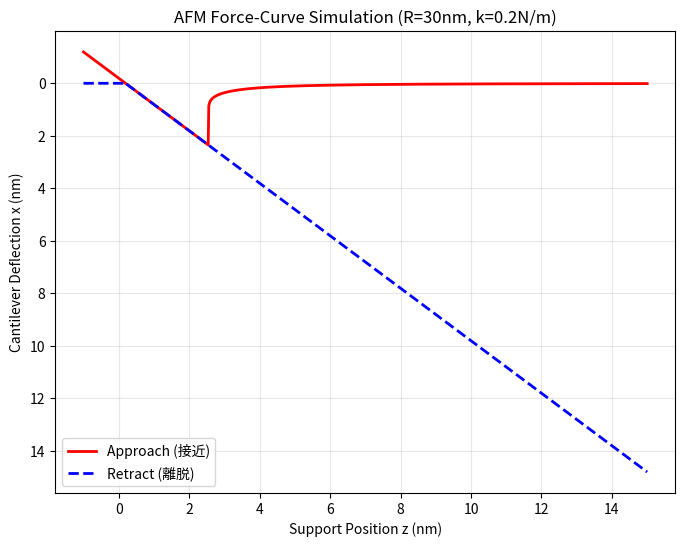

The matplotlib source for this figure:
#!/usr/bin/env python3
import numpy as np
import matplotlib.pyplot as plt

class AFMSimulator:
    def __init__(self, k=0.2, radius_nm=30.0):
        # 基本パラメータ
        self.k = k  # バネ定数 [N/m]
        self.R = radius_nm * 1e-9  # 探針半径 [m]
        
        # レナードジョーンズに関連する定数 (標準的な値)
        self.A = 1e-19  # ハマカー定数 [J] (引力項の強さ)
        self.sigma = 0.34e-9  # 原子サイズ [m]
        self.h_min = 0.15e-9  # 計算上の最小距離 (衝突回避用)

    def force_ts(self, h):
        """探針-試料間の力を計算 (Lennard-Jones型)"""
        h = np.maximum(h, self.h_min)
        # 引力項 (Van der Waals)
        f_attr = - (self.A * self.R) / (6 * h**2)
        # 斥力項 (Pauli repulsion)
        f_rep = (self.A * self.R * self.sigma**6) / (180 * h**8)
        return f_attr + f_rep

    def solve_equilibrium(self, z_support, x_start):
        """
        支持部の高さ z に対して、カ ンチレバーのたわみ x を求める
        k * x + F_ts(z - x) = 0  となる x を探す
        """
        x = x_start
        # 簡易的な反復法 (ニュートン法に近い形) で平衡点を追跡
        for _ in range(100):
            h = z_support - x
            f_ext = self.force_ts(h)
            residual = self.k * x + f_ext
            
            # 傾き (k - dF/dh)
            # 簡易化のため数値微分
            dh = 1e-12
            df_dh = (self.force_ts(h + dh) - self.force_ts(h)) / dh
            slope = self.k - df_dh
            
            dx = -residual / slope
            x += dx
            if abs(dx) < 1e-15:
                break
        return x

    def simulate(self, z_range):
        """一連の支持部高さに対して、たわみを計算する"""
        x_values = []
        h_values = []
        x_current = 0.0 # 初期値（遠方ではたわみゼロ）
        
        for z in z_range:
            x_current = self.solve_equilibrium(z, x_current)
            x_values.append(x_current)
            h_values.append(z - x_current)
            
        return np.array(x_values), np.array(h_values)

def main():
    # シミュレーションの設定
    sim = AFMSimulator(k=0.2, radius_nm=30.0)
    
    # 支持部の移動範囲: 15nm から -2nm まで往復
    z_far = 15e-9
    z_near = -1e-9
    points = 1000
    
    z_approach = np.linspace(z_far, z_near, points)
    z_retract = np.linspace(z_near, z_far, points)
    
    print("Simulating Approach...")
    x_app, h_app = sim.simulate(z_approach)
    
    print("Simulating Retract...")
    x_ret, h_ret = sim.simulate(z_retract)
    
    # グラフ描画
    plt.figure(figsize=(8, 6))
    plt.plot(z_approach * 1e9, x_app * 1e9, label='Approach (接近)', color='red', lw=2)
    plt.plot(z_retract * 1e9, x_ret * 1e9, label='Retract (離脱)', color='blue', lw=2, linestyle='--')
    
    plt.title("AFM Force-Curve Simulation (R=30nm, k=0.2N/m)")
    plt.xlabel("Support Position z (nm)")
    plt.ylabel("Cantilever Deflection x (nm)")
    plt.grid(True, alpha=0.3)
    plt.legend()
    # AFMの慣習に合わせてY軸（たわみ）を反転させることが多い
    plt.gca().invert_yaxis()
    
    # 保存
    plt.savefig("afm_plot.png")
    print("Done! Plot saved as 'afm_plot.png'")
    # plt.show() # 必要に応じて

if __name__ == "__main__":
    main()
